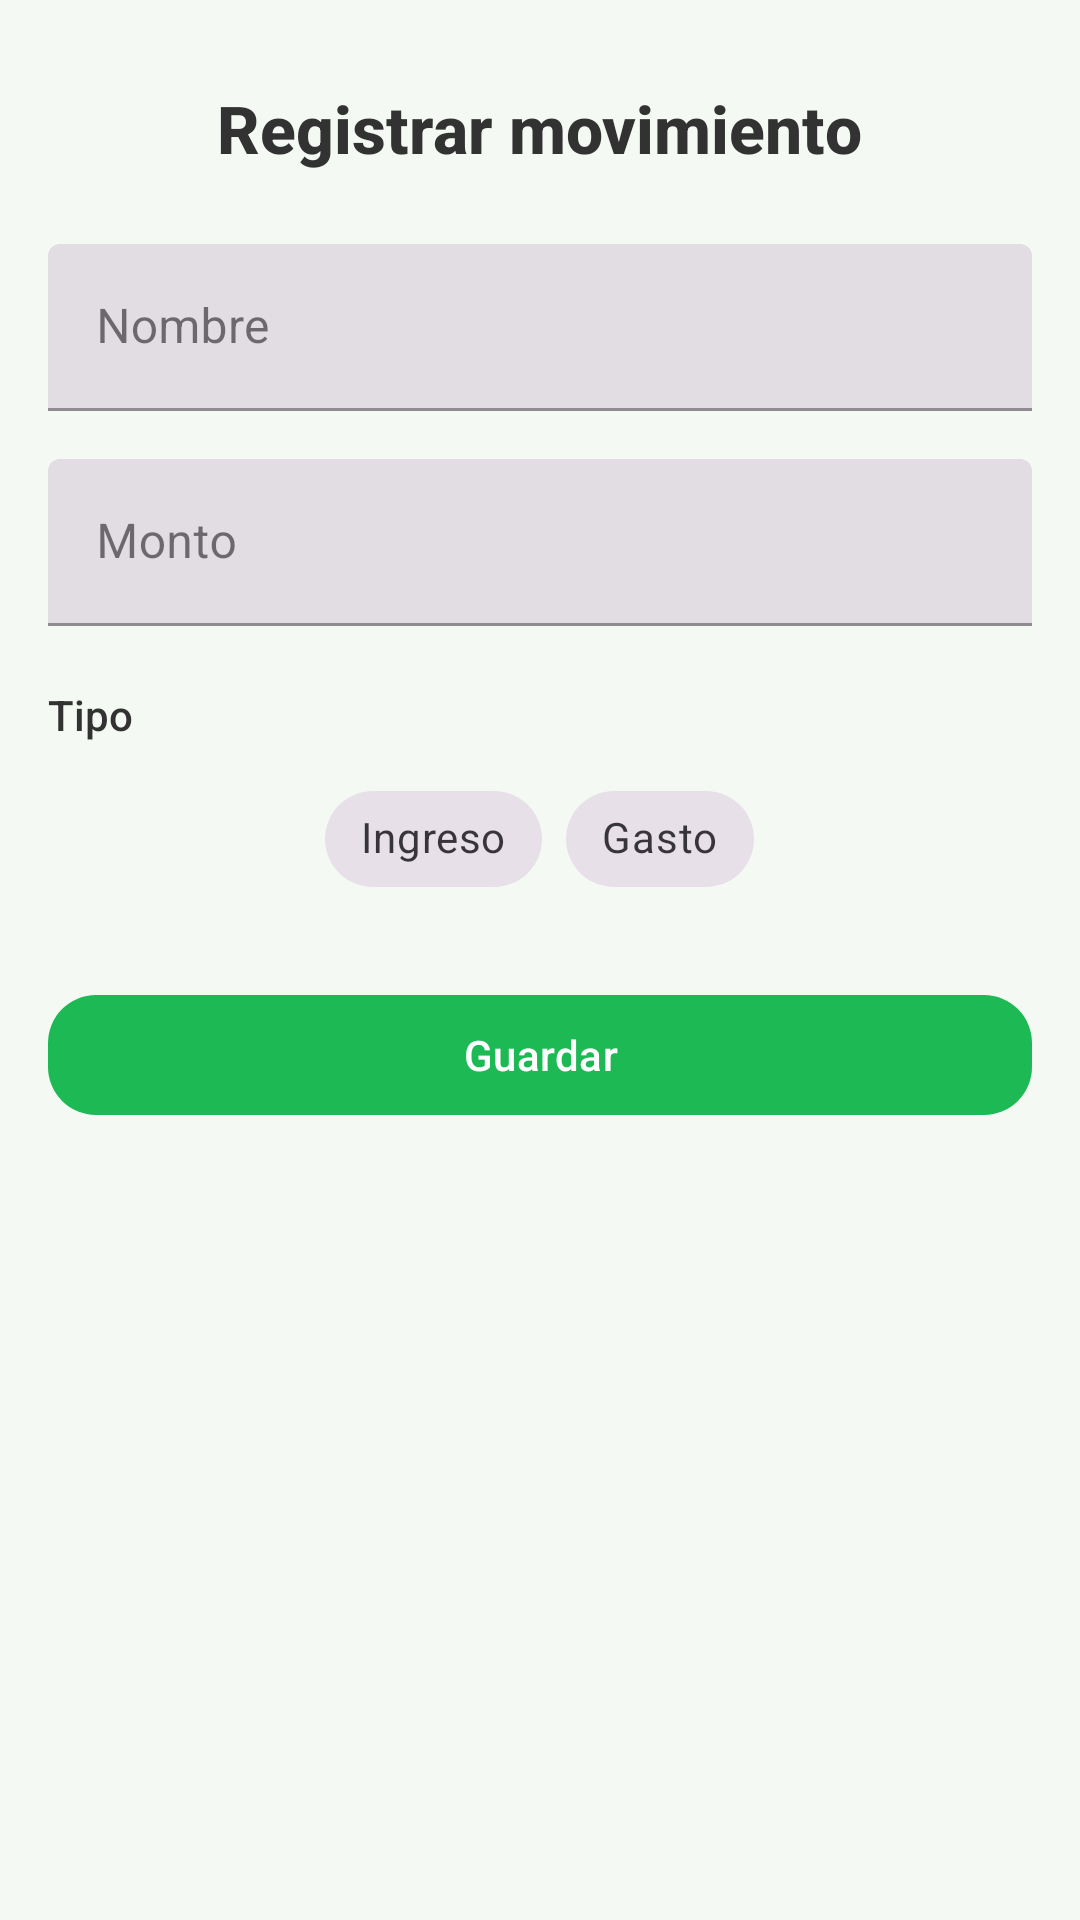

The Android layout XML behind this screen, and the referenced resources:
<!-- AndroidManifest.xml: application theme Theme.Finanzas2 -->
<!-- res/layout/fragment_add.xml -->
<?xml version="1.0" encoding="utf-8"?>
<layout xmlns:android="http://schemas.android.com/apk/res/android"
    xmlns:app="http://schemas.android.com/apk/res-auto">

    <ScrollView
        android:layout_width="match_parent"
        android:layout_height="match_parent"
        android:background="@color/bg_light"
        android:padding="16dp">

        <LinearLayout
            android:orientation="vertical"
            android:layout_width="match_parent"
            android:layout_height="wrap_content"
            android:gravity="center_horizontal">

            <TextView
                android:id="@+id/txtAddTitulo"
                android:layout_width="wrap_content"
                android:layout_height="wrap_content"
                android:text="Registrar movimiento"
                android:textColor="@color/text_primary"
                android:textStyle="bold"
                android:textSize="22sp"
                android:fontFamily="sans-serif-medium"
                android:layout_marginTop="12dp"
                android:layout_marginBottom="24dp"/>

            <com.google.android.material.textfield.TextInputLayout
                android:layout_width="match_parent"
                android:layout_height="wrap_content"
                style="@style/Widget.MaterialComponents.TextInputLayout.FilledBox"
                android:hint="Nombre">

                <com.google.android.material.textfield.TextInputEditText
                    android:id="@+id/edtTitulo"
                    android:layout_width="match_parent"
                    android:layout_height="wrap_content"/>
            </com.google.android.material.textfield.TextInputLayout>

            <com.google.android.material.textfield.TextInputLayout
                android:layout_width="match_parent"
                android:layout_height="wrap_content"
                style="@style/Widget.MaterialComponents.TextInputLayout.FilledBox"
                android:hint="Monto"
                android:layout_marginTop="16dp">

                <com.google.android.material.textfield.TextInputEditText
                    android:id="@+id/edtMonto"
                    android:layout_width="match_parent"
                    android:layout_height="wrap_content"
                    android:inputType="numberDecimal"/>
            </com.google.android.material.textfield.TextInputLayout>

            <TextView
                android:text="Tipo"
                android:textColor="@color/text_primary"
                android:fontFamily="sans-serif-medium"
                android:layout_width="match_parent"
                android:layout_height="wrap_content"
                android:layout_marginTop="20dp"
                android:layout_marginBottom="8dp"/>

            <com.google.android.material.chip.ChipGroup
                android:id="@+id/radioGroupTipo"
                android:layout_width="wrap_content"
                android:layout_height="wrap_content"
                app:singleSelection="true">

                <com.google.android.material.chip.Chip
                    android:id="@+id/radioIngreso"
                    android:layout_width="wrap_content"
                    android:layout_height="wrap_content"
                    android:text="Ingreso"
                    android:checked="false"
                    style="@style/Widget.MaterialComponents.Chip.Filter"/>

                <com.google.android.material.chip.Chip
                    android:id="@+id/radioGasto"
                    android:layout_width="wrap_content"
                    android:layout_height="wrap_content"
                    android:text="Gasto"
                    style="@style/Widget.MaterialComponents.Chip.Filter"/>
            </com.google.android.material.chip.ChipGroup>

            <com.google.android.material.button.MaterialButton
                android:id="@+id/btnGuardar"
                android:layout_width="match_parent"
                android:layout_height="wrap_content"
                android:text="Guardar"
                android:layout_marginTop="24dp"
                android:layout_marginBottom="16dp"
                app:cornerRadius="16dp"
                app:backgroundTint="@color/green_primary"
                android:textColor="@android:color/white"/>

            <TextView
                android:id="@+id/txtConfirmacion"
                android:layout_width="match_parent"
                android:layout_height="wrap_content"
                android:text=""
                android:textColor="@color/black"
                android:gravity="center"
                android:paddingTop="8dp"/>
        </LinearLayout>
    </ScrollView>
</layout>
<!-- resources referenced by this layout -->
<resources>
  <color name="bg_light">#F4F9F4</color>
  <color name="black">#FF000000</color>
  <color name="green_primary">#1DB954</color>
  <color name="text_primary">#323232</color>
  <style name="Theme.Finanzas2" parent="Base.Theme.Finanzas2" />
  <style name="Base.Theme.Finanzas2" parent="Theme.Material3.DayNight.NoActionBar">
          
          
      </style>
</resources>
